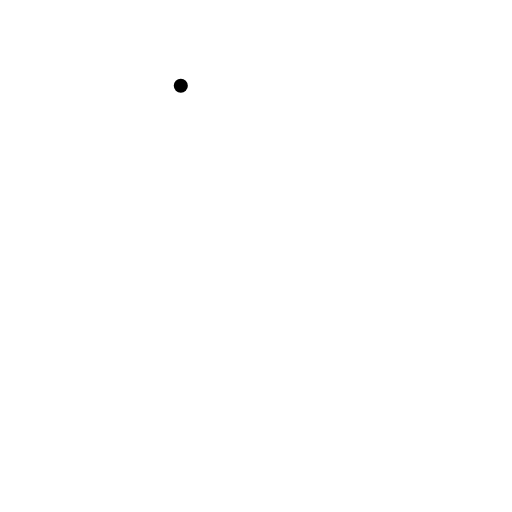
t = 0.00 s
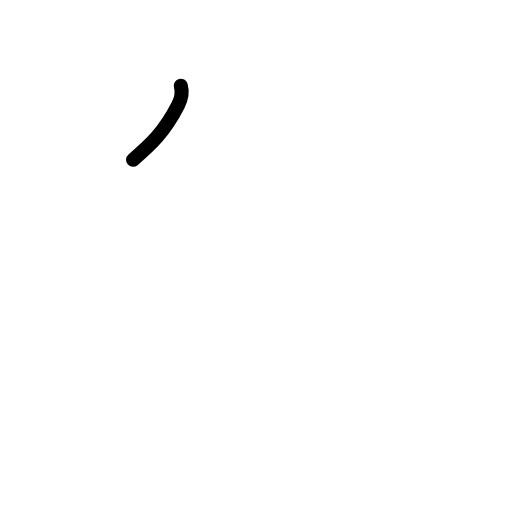
t = 0.75 s
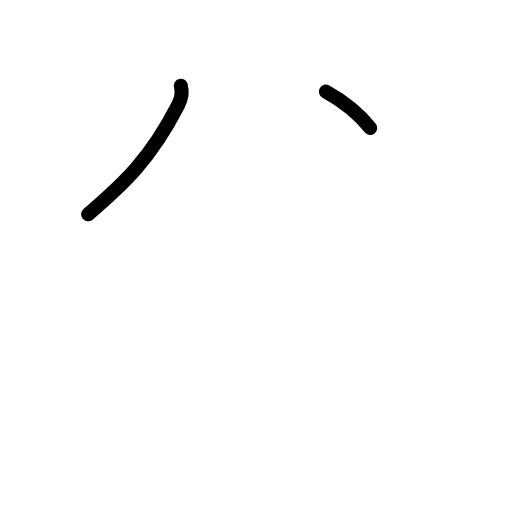
t = 1.50 s
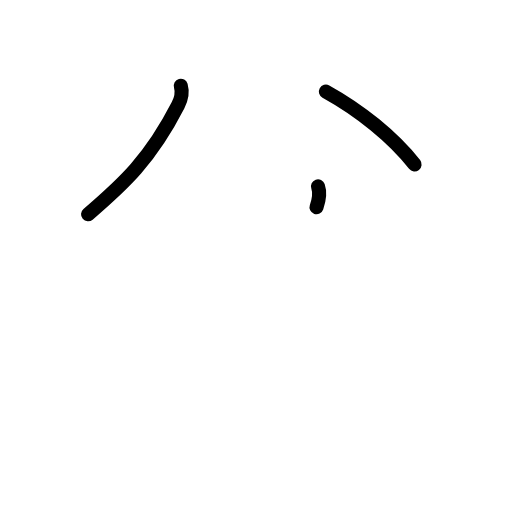
t = 2.38 s
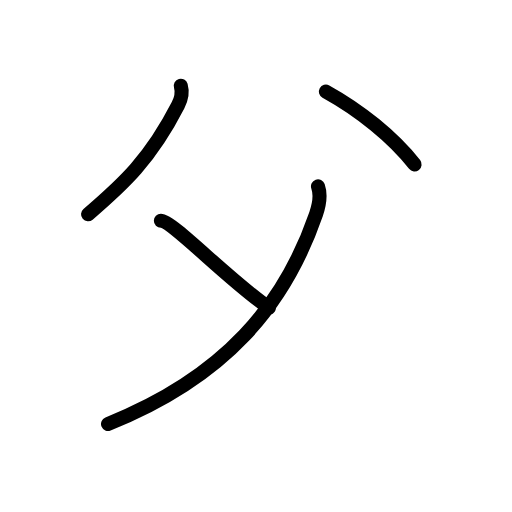
t = 3.25 s
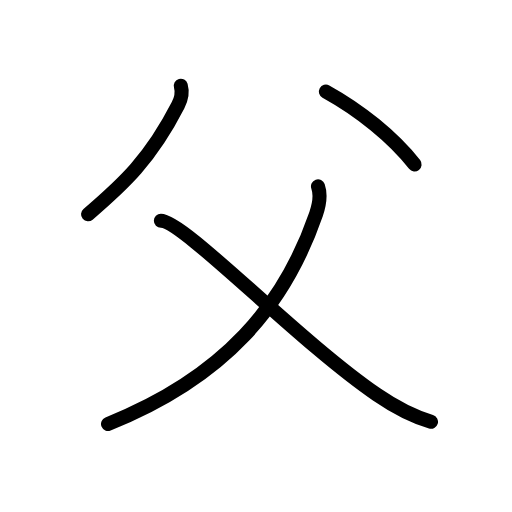
t = 4.00 s

The animated SVG that drew these frames (rendered in a browser with its animation timeline set to each time). Animation: 10 SMIL elements (animate=10); one cycle of 4.00 s.

<?xml version="1.0" encoding="UTF-8"?>
<!--
AniKanjiVG is licensed by CC-BY-SA Paul C. Sommerhoff (https://bitbucket.org/sommerhoff/anikanjivg).
AniKanjiVG uses KanjiVG which is licensed by CC-BY-SA Ulrich Apel (http://kanjivg.tagaini.net).
See also http://creativecommons.org/licenses/by-sa/3.0/
-->
<svg xmlns:kvg='http://kanjivg.tagaini.net' xmlns='http://www.w3.org/2000/svg' width='109' height='109' viewBox='0 0 109 109' style='fill:none;stroke:#000000;stroke-width:3;stroke-linecap:round;stroke-linejoin:round;' id="kvg:kanji_07236"><g id="kvg:07236" kvg:element="父" kvg:radical="general"><g id="kvg:07236-g1" kvg:position="top"><path id="kvg:07236-s1" kvg:type="㇒" d="M38.49,18.25c0.39,1.38,0.07,2.89-0.59,4.16C32,33.91,26.32,39.13,18.75,45.62"><animate attributeName="d" begin="0.0s" dur="0.5s" from="M38.49,18.25C38.49,18.25,38.49,18.25,38.49,18.25" to="M38.49,18.25c0.39,1.38,0.07,2.89-0.59,4.16" />
<animate attributeName="d" begin="0.5s" dur="0.5s" from="M38.49,18.25c0.39,1.38,0.07,2.89-0.59,4.16c0,0,0,0,0,0,0" to="M38.49,18.25c0.39,1.38,0.07,2.89-0.59,4.16C32,33.91,26.32,39.13,18.75,45.62" />
</path>
<path id="kvg:07236-s2" kvg:type="㇔" d="M69.38,19.5c7.25,4,14.29,9.68,18.88,15.5"><animate attributeName="d" begin="1.0s" dur="1.0s" from="M69.38,19.5C69.38,19.5,69.38,19.5,69.38,19.5" to="M69.38,19.5c7.25,4,14.29,9.68,18.88,15.5" />
<animate attributeName="d" begin="0s" dur="1.0s" from="M-100,-100" to="M-100,-100" />
</path>
</g>
<g id="kvg:07236-g2" kvg:position="bottom"><path id="kvg:07236-s3" kvg:type="㇒" d="M67.7,39.68c0.55,1.57,0.31,3.8-0.42,5.92C60.63,64.87,48,80.25,23,90.25"><animate attributeName="d" begin="2.0s" dur="0.5s" from="M67.7,39.68C67.7,39.68,67.7,39.68,67.7,39.68" to="M67.7,39.68c0.55,1.57,0.31,3.8-0.42,5.92" />
<animate attributeName="d" begin="2.5s" dur="0.5s" from="M67.7,39.68c0.55,1.57,0.31,3.8-0.42,5.92c0,0,0,0,0,0,0" to="M67.7,39.68c0.55,1.57,0.31,3.8-0.42,5.92C60.63,64.87,48,80.25,23,90.25" />
<animate attributeName="d" begin="0s" dur="2.0s" from="M-100,-100" to="M-100,-100" />
</path>
<path id="kvg:07236-s4" kvg:type="㇏" d="M34.25,47c4.83,0,29,25.38,45.99,37.02c3.54,2.43,7.39,4.55,11.51,5.77"><animate attributeName="d" begin="3.0s" dur="0.5s" from="M34.25,47C34.25,47,34.25,47,34.25,47" to="M34.25,47c4.83,0,29,25.38,45.99,37.02" />
<animate attributeName="d" begin="3.5s" dur="0.5s" from="M34.25,47c4.83,0,29,25.38,45.99,37.02c0,0,0,0,0,0,0" to="M34.25,47c4.83,0,29,25.38,45.99,37.02c3.54,2.43,7.39,4.55,11.51,5.77" />
<animate attributeName="d" begin="0s" dur="3.0s" from="M-100,-100" to="M-100,-100" />
</path>
</g>
</g>
</svg>
